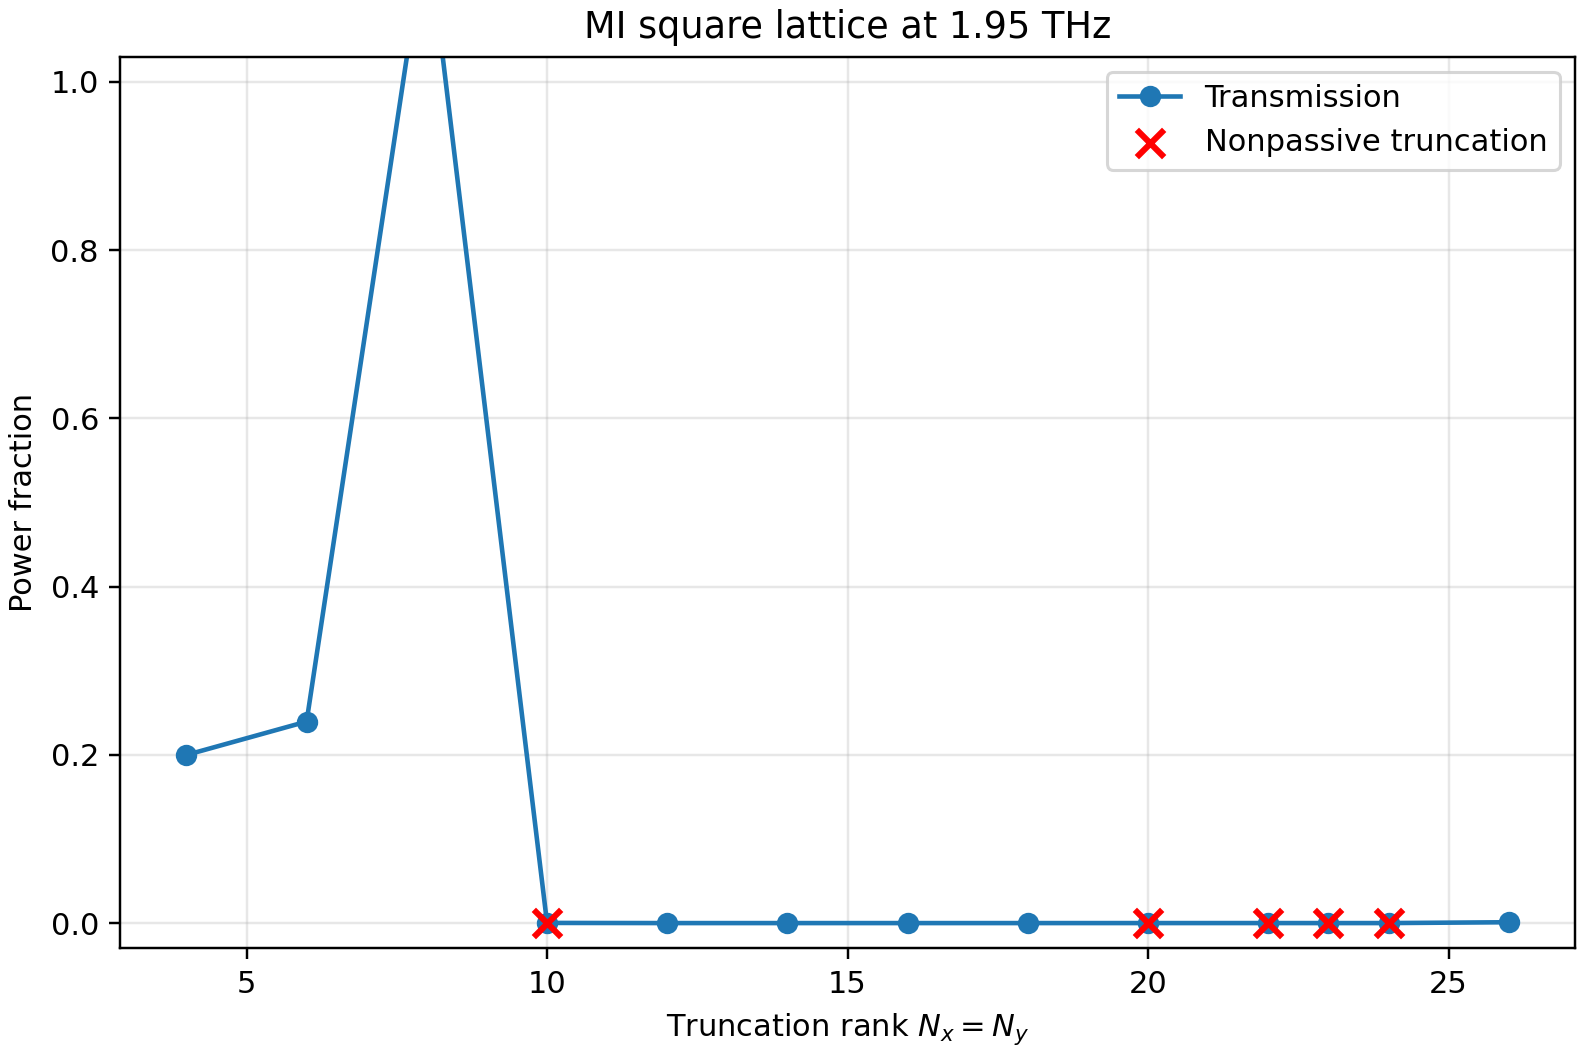

Values plotted in this chart, from the file beside it:
frequency_thz, wavelength_um, epsilon_silver_real, epsilon_silver_imag, epsilon_pi_real, epsilon_pi_imag, pi_thickness_um, output_medium, epsilon_aperture_real, epsilon_aperture_imag, order_x, order_y, harmonics, full_modal_dimension, grid_x, grid_y, cascade, solver, symmetry_requested, shell_radial_mapping, runtime_seconds, reflectance, transmittance, absorptance
1.95, 153.7, -209613, 467056, 3.5, 0.009, , PI, 1.0, 0.0, 4, 4, 81, 162, 256, 256, redheffer, matched-nvm, False, outer, 0.6335, 0.474, 0.1998, 0.3261
1.95, 153.7, -209613, 467056, 3.5, 0.009, , PI, 1.0, 0.0, 6, 6, 169, 338, 256, 256, redheffer, matched-nvm, False, outer, 0.1289, 0.6852, 0.2395, 0.07531
1.95, 153.7, -209613, 467056, 3.5, 0.009, , PI, 1.0, 0.0, 8, 8, 289, 578, 256, 256, redheffer, matched-nvm, False, outer, 0.5433, 0.7687, 1.187, -0.9553
1.95, 153.7, -209613, 467056, 3.5, 0.009, , PI, 1.0, 0.0, 10, 10, 441, 882, 256, 256, redheffer, matched-nvm, False, outer, 0.8332, 1.053, 0.0001964, -0.05329
1.95, 153.7, -209613, 467056, 3.5, 0.009, , PI, 1.0, 0.0, 12, 12, 625, 1250, 256, 256, redheffer, matched-nvm, False, outer, 1.857, 0.8234, 1.4567814794249385e-08, 0.1766
1.95, 153.7, -209613, 467056, 3.5, 0.009, , PI, 1.0, 0.0, 14, 14, 841, 1682, 256, 256, redheffer, matched-nvm, False, outer, 3.7, 0.9971, 4.8851195236218e-09, 0.002916
1.95, 153.7, -209613, 467056, 3.5, 0.009, , PI, 1.0, 0.0, 16, 16, 1089, 2178, 256, 256, redheffer, matched-nvm, False, outer, 5.977, 0.9518, 3.984917814041786e-07, 0.04816
1.95, 153.7, -209613, 467056, 3.5, 0.009, , PI, 1.0, 0.0, 18, 18, 1369, 2738, 256, 256, redheffer, matched-nvm, False, outer, 9.743, 0.8828, 1.870867127747282e-06, 0.1172
1.95, 153.7, -209613, 467056, 3.5, 0.009, , PI, 1.0, 0.0, 20, 20, 1681, 3362, 256, 256, redheffer, matched-nvm, False, outer, 17.77, 1.183, 1.4117866128474787e-05, -0.1826
1.95, 153.7, -209613, 467056, 3.5, 0.009, , PI, 1.0, 0.0, 22, 22, 2025, 4050, 256, 256, redheffer, matched-nvm, False, outer, 31.32, 1.213, 2.5782243167541822e-05, -0.213
1.95, 153.7, -209613, 467056, 3.5, 0.009, , PI, 1.0, 0.0, 23, 23, 2209, 4418, 256, 256, redheffer, matched-nvm, False, outer, 42.31, 1.01, 7.054987504124301e-07, -0.009861
1.95, 153.7, -209613, 467056, 3.5, 0.009, , PI, 1.0, 0.0, 24, 24, 2401, 4802, 256, 256, redheffer, matched-nvm, False, outer, 60.22, 10.22, 1.1998144230492075e-05, -9.219
1.95, 153.7, -209613, 467056, 3.5, 0.009, , PI, 1.0, 0.0, 26, 26, 2809, 5618, 256, 256, redheffer, matched-nvm, False, outer, 116.5, 0.426, 0.001008, 0.573
